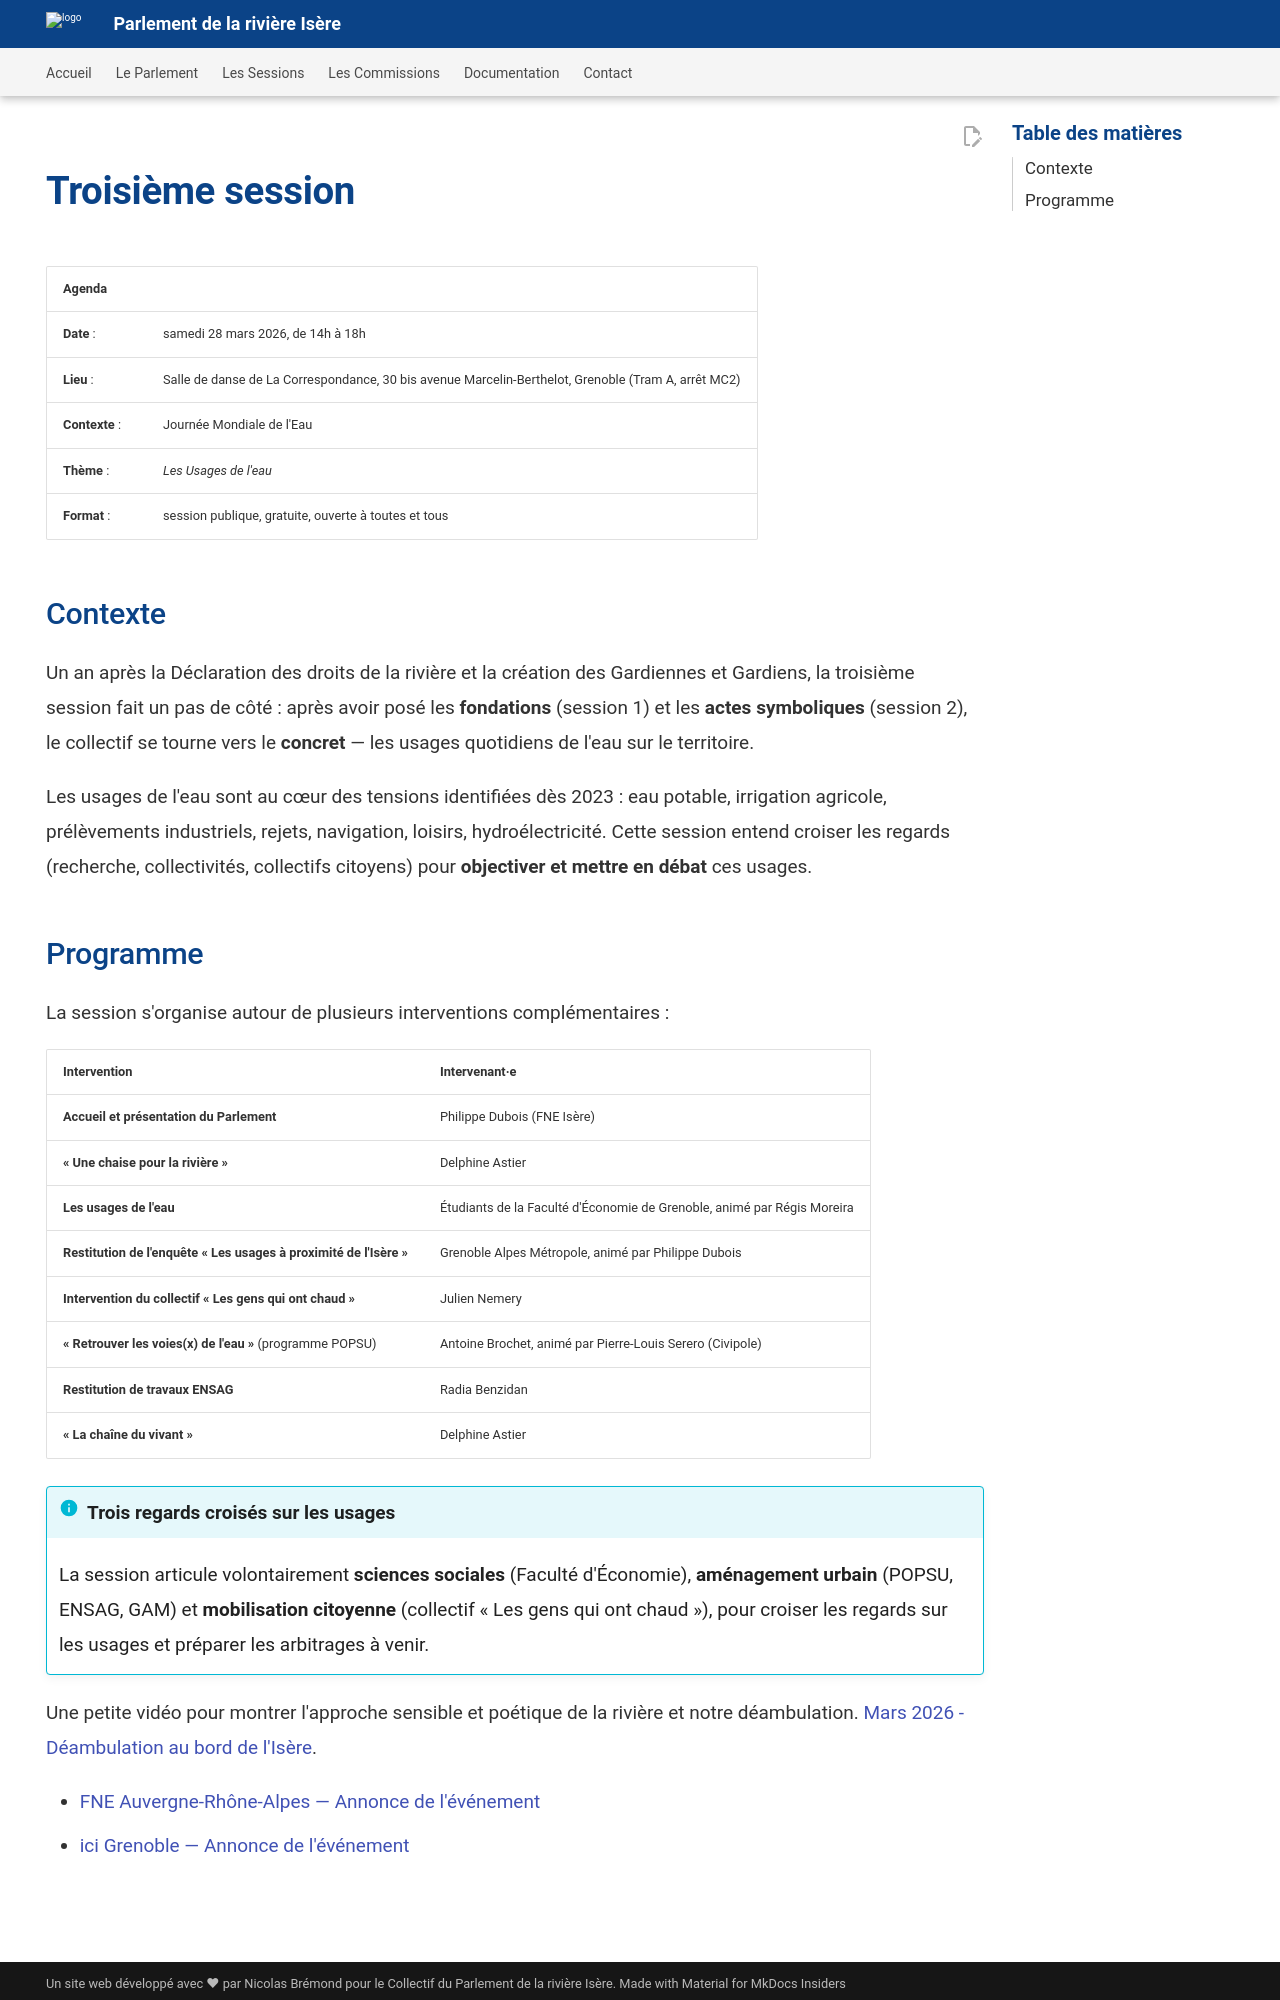

repository: Konsilion/website-parlement-riviere-isere · page: pages/sessions/troisieme_session/index.html · generator: mkdocs

---
hide:
  -navigation
---

# Troisième session

| Agenda |  |
|---|---|
| **Date** : | samedi 28 mars 2026, de 14h à 18h |
| **Lieu** : |Salle de danse de La Correspondance, 30 bis avenue Marcelin-Berthelot, Grenoble (Tram A, arrêt MC2) |
| **Contexte** :| Journée Mondiale de l'Eau |
| **Thème** :| *Les Usages de l'eau* |
| **Format** :| session publique, gratuite, ouverte à toutes et tous |

## Contexte

Un an après la Déclaration des droits de la rivière et la création des Gardiennes et Gardiens, la troisième session fait un pas de côté : après avoir posé les **fondations** (session 1) et les **actes symboliques** (session 2), le collectif se tourne vers le **concret** — les usages quotidiens de l'eau sur le territoire.

Les usages de l'eau sont au cœur des tensions identifiées dès 2023 : eau potable, irrigation agricole, prélèvements industriels, rejets, navigation, loisirs, hydroélectricité. Cette session entend croiser les regards (recherche, collectivités, collectifs citoyens) pour **objectiver et mettre en débat** ces usages.
